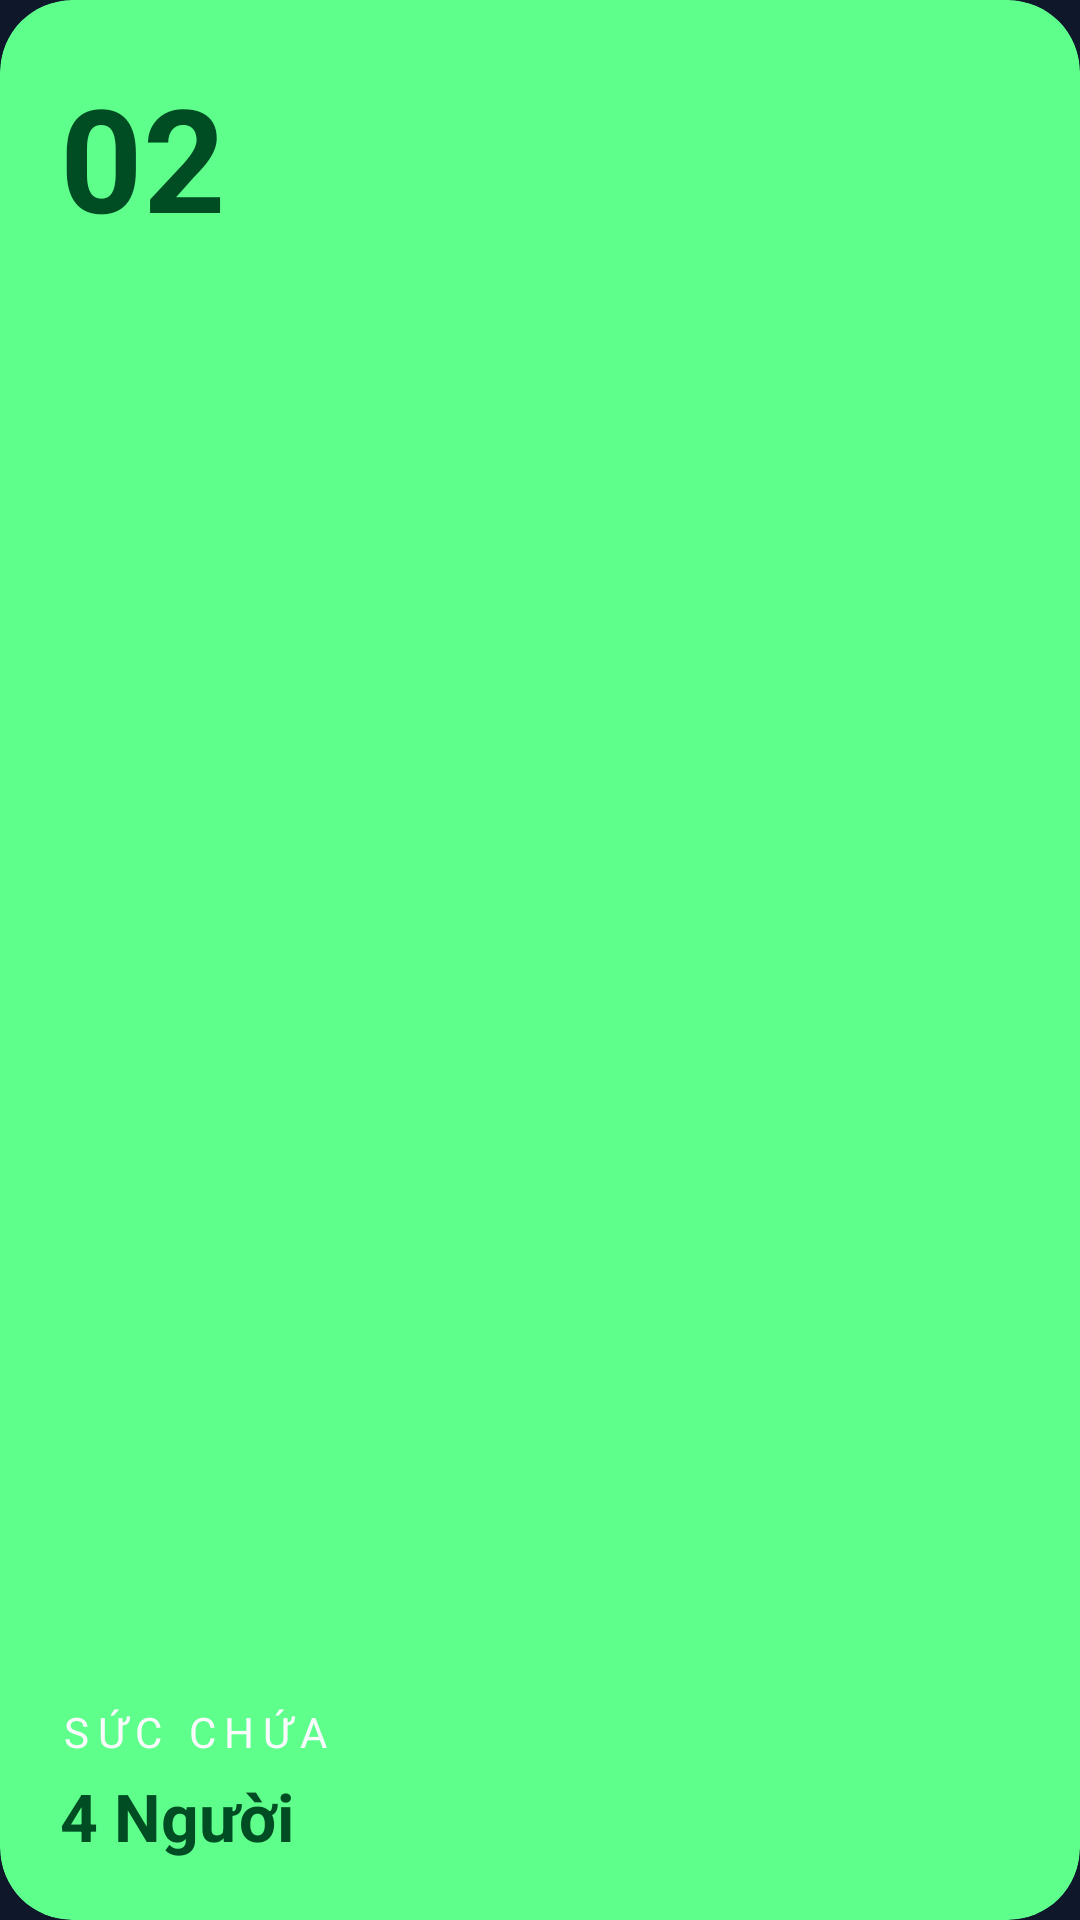

Write the Android layout XML for this screen, with the resource values it uses.
<!-- AndroidManifest.xml: application theme Theme.CoffeeOrder -->
<!-- res/layout/layout_waiting_for_payment_table.xml -->
<com.google.android.material.card.MaterialCardView xmlns:android="http://schemas.android.com/apk/res/android"
    xmlns:app="http://schemas.android.com/apk/res-auto"
    xmlns:tools="http://schemas.android.com/tools"
    android:layout_width="match_parent"
    android:layout_height="200dp"
    android:layout_margin="4dp"
    app:cardBackgroundColor="#5FFF8C"
    app:cardCornerRadius="24dp"
    app:strokeWidth="0dp"
    tools:layout_height="200dp"

    tools:layout_width="200dp">

    <androidx.constraintlayout.widget.ConstraintLayout
        android:layout_width="match_parent"
        android:layout_height="match_parent"
        android:padding="20dp">

        <TextView
            android:id="@+id/tvNumber"
            android:layout_width="wrap_content"
            android:layout_height="wrap_content"
            android:text="@string/_02"
            android:textColor="#004D23"
            android:textSize="48sp"
            android:textStyle="bold"
            app:layout_constraintStart_toStartOf="parent"
            app:layout_constraintTop_toTopOf="parent" />

        <TextView
            android:id="@+id/tvLabelCapacity"
            android:layout_width="wrap_content"
            android:layout_height="wrap_content"
            android:layout_marginBottom="4dp"
            android:letterSpacing="0.2"
            android:text="@string/capacity"
            android:textColor="@color/primary_text_color"
            android:textSize="14sp"
            app:layout_constraintBottom_toTopOf="@+id/tvCapacityValue"
            app:layout_constraintStart_toStartOf="parent" />

        <TextView
            android:id="@+id/tvCapacityValue"
            android:layout_width="0dp"
            android:layout_height="wrap_content"
            android:text="@string/_4_persons"
            android:textColor="#004D23"
            android:textSize="22sp"
            android:textStyle="bold"
            app:layout_constraintBottom_toBottomOf="parent"
            app:layout_constraintEnd_toEndOf="parent"
            app:layout_constraintStart_toStartOf="parent" />


    </androidx.constraintlayout.widget.ConstraintLayout>
</com.google.android.material.card.MaterialCardView>
<!-- resources referenced by this layout -->
<resources>
  <color name="primary_text_color">#F8FAFC</color>
  <string name="_02">02</string>
  <string name="_4_persons">4 Người</string>
  <string name="capacity">SỨC CHỨA</string>
  <style name="Theme.CoffeeOrder" parent="Theme.Material3.DayNight.NoActionBar">
          
          <item name="colorPrimary">@color/primary_light</item>
          <item name="colorOnPrimary">@color/primary_dark</item>
          <item name="colorPrimaryContainer">@color/primary_dark</item>
          <item name="colorOnPrimaryContainer">@color/primary_light</item>
  
          
          <item name="colorSecondary">@color/secondary_light</item>
          <item name="colorOnSecondary">@color/primary_dark</item>
          <item name="colorSecondaryContainer">@color/primary_dark</item>
          <item name="colorOnSecondaryContainer">@color/secondary_light</item>
  
          
          <item name="colorTertiary">@color/primary_light</item>
          <item name="colorOnTertiary">@color/primary_dark</item>
          <item name="colorTertiaryContainer">@color/primary_dark</item>
          <item name="colorOnTertiaryContainer">@color/primary_light</item>
  
          
          <item name="colorError">@color/error</item>
          <item name="colorOnError">@color/white</item>
          <item name="colorErrorContainer">#5F1F1F</item>
          <item name="colorOnErrorContainer">@color/error</item>
  
          
          <item name="android:colorBackground">#0F172A</item>
          <item name="colorSurface">#1E293B</item>
          <item name="colorOnSurface">@color/white</item>
          <item name="colorSurfaceVariant">#334155</item>
          <item name="colorOnSurfaceVariant">#CBD5E1</item>
  
          
          <item name="colorOutline">#CBD5E1</item>
  
          
          <item name="android:textColor">@color/white</item>
          <item name="android:textColorSecondary">#CBD5E1</item>
          <item name="android:textColorTertiary">#94A3B8</item>
      </style>
  <color name="primary_light">#FB923C</color>
  <color name="primary_dark">#FF6B35</color>
  <color name="secondary_light">#FFB563</color>
  <color name="error">#EF4444</color>
  <color name="white">#FFFFFFFF</color>
</resources>
